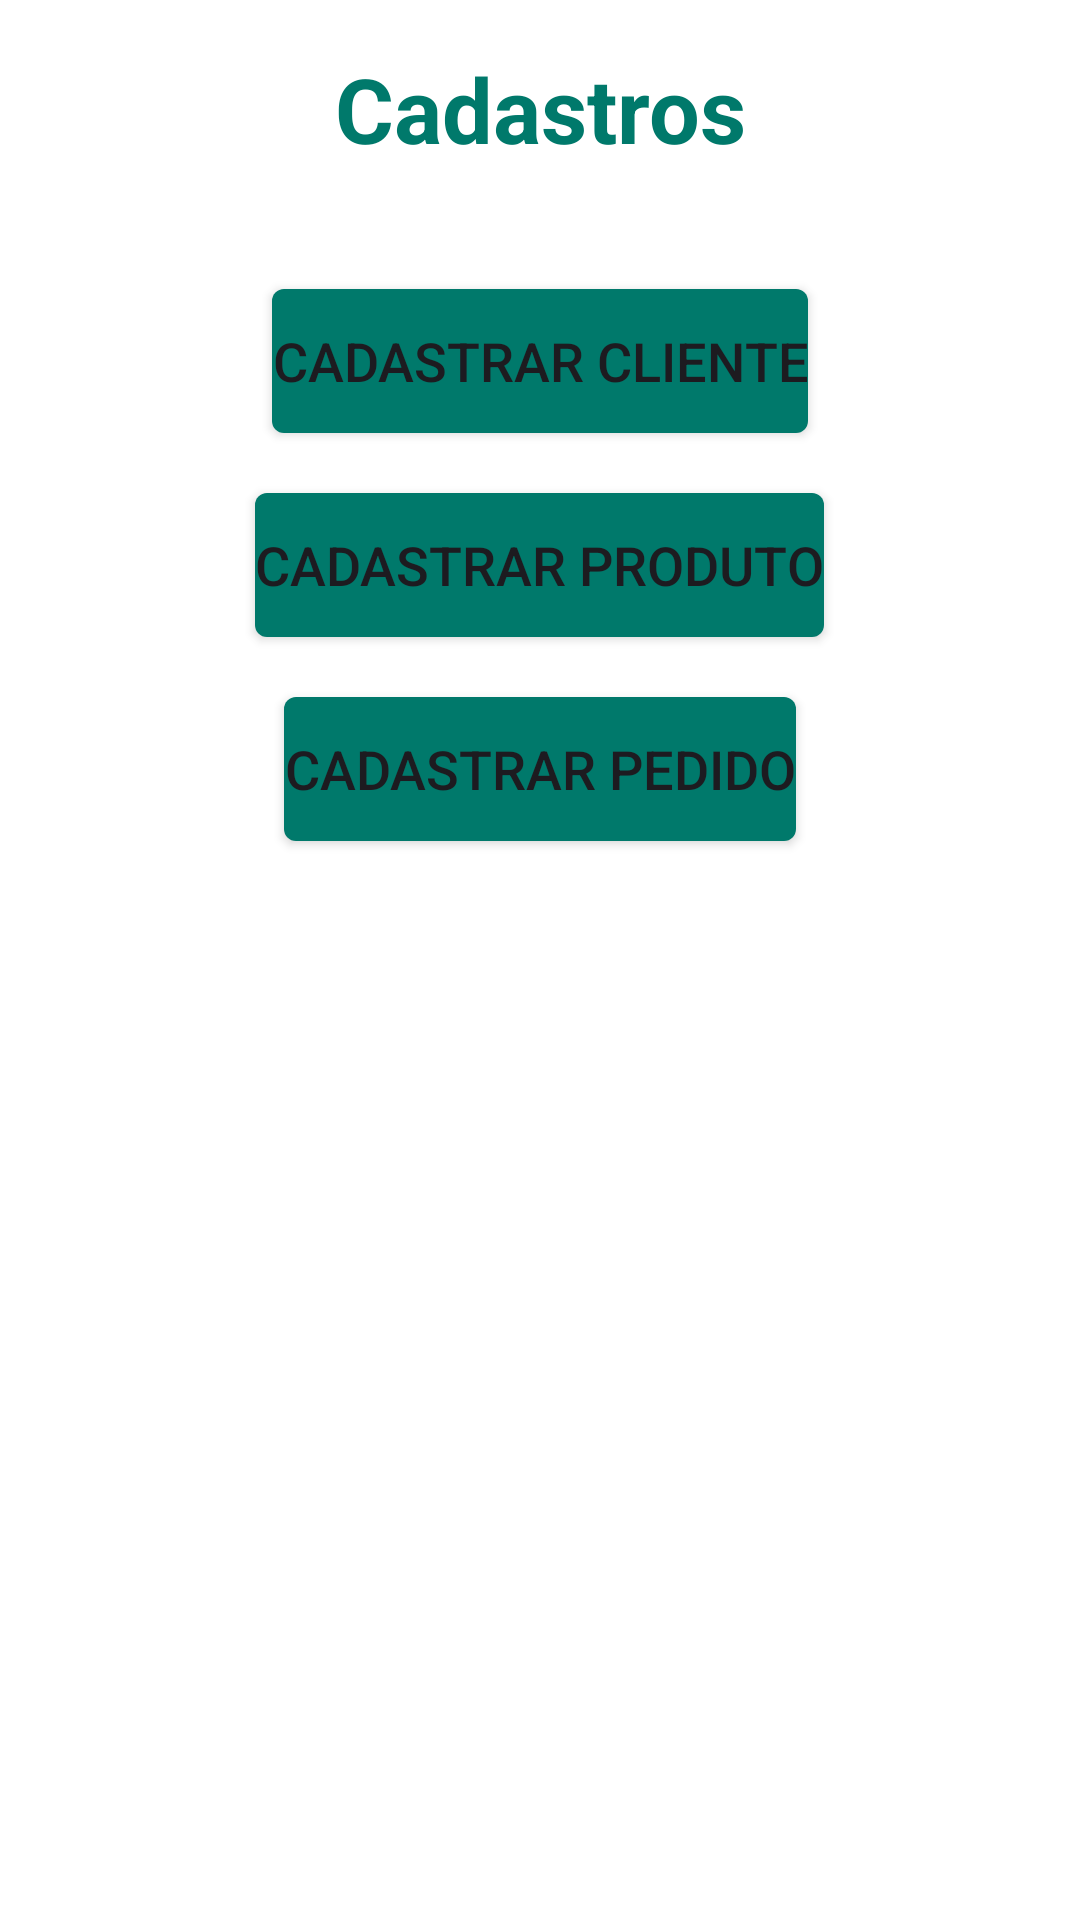

Layout XML and referenced resources for this Android screen:
<!-- AndroidManifest.xml: application theme Theme.Fastsale -->
<!-- res/layout/activity_main.xml -->
<?xml version="1.0" encoding="utf-8"?>
<LinearLayout xmlns:android="http://schemas.android.com/apk/res/android"
    xmlns:app="http://schemas.android.com/apk/res-auto"
    xmlns:tools="http://schemas.android.com/tools"
    android:layout_width="match_parent"
    android:layout_height="match_parent"
    android:orientation="vertical"
    android:padding="16dp"
    tools:context="com.example.AppPedidos.MainActivity"
    android:background="@android:color/background_light">

    <TextView
        android:layout_width="match_parent"
        android:layout_height="wrap_content"
        android:textAlignment="center"
        android:layout_gravity="center"
        android:text="Cadastros"
        android:textStyle="bold"
        android:textSize="30sp"
        android:textColor="@color/colorPrimary" /> 

    <Button
        android:layout_marginTop="40dp"
        android:layout_width="wrap_content"
        android:layout_height="wrap_content"
        android:layout_gravity="center"
        android:textSize="18sp"
        android:text="Cadastrar Cliente"
        android:id="@+id/btCadastrarCliente"
        android:background="@drawable/button_background" /> 

    <Button
        android:layout_marginTop="20dp"
        android:layout_width="wrap_content"
        android:layout_height="wrap_content"
        android:layout_gravity="center"
        android:textSize="18sp"
        android:text="Cadastrar Produto"
        android:id="@+id/btCadastrarProduto"
        android:background="@drawable/button_background" /> 

    <Button
        android:layout_marginTop="20dp"
        android:layout_width="wrap_content"
        android:layout_height="wrap_content"
        android:layout_gravity="center"
        android:textSize="18sp"
        android:text="Cadastrar Pedido"
        android:id="@+id/btCadastrarPedido"
        android:background="@drawable/button_background" /> 

</LinearLayout>
<!-- resources referenced by this layout -->
<resources>
  <color name="colorPrimary">#00796B</color>
  <!-- drawable button_background (drawable) -->
  <?xml version="1.0" encoding="utf-8"?>
  <shape xmlns:android="http://schemas.android.com/apk/res/android">
      <solid android:color="@color/colorPrimary" /> 
      <corners android:radius="4dp" /> 
  </shape>
  <style name="Theme.Fastsale" parent="Base.Theme.Fastsale" />
  <style name="Base.Theme.Fastsale" parent="Theme.Material3.DayNight.NoActionBar">
          
           <item name="colorPrimary">@color/my_light_primary</item>
      </style>
  <color name="my_light_primary">#1957A3</color>
</resources>
